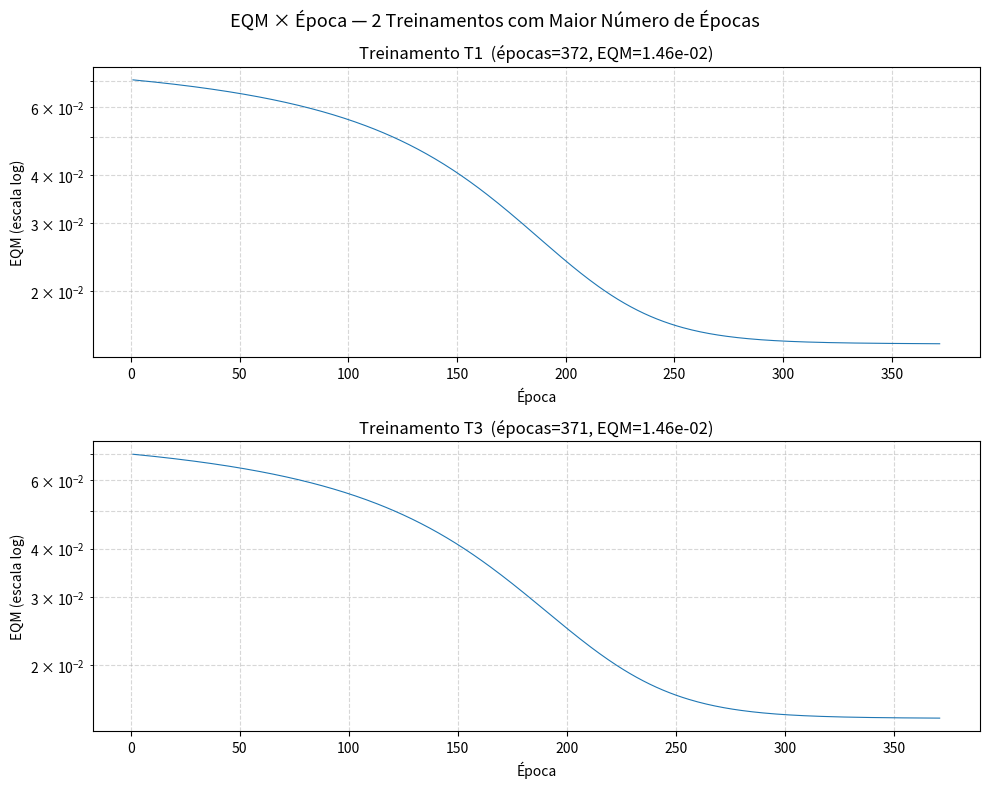

This chart was generated by the following Python code: (Note: this script raises an exception after producing the figure.)
"""
PMC1 - Rede Perceptron Multicamadas para Regressão
Problema: Estimação da energia absorvida em sistema de ressonância magnética
Topologia: 3 entradas -> 5 neurônios ocultos -> 1 saída (3-5-1)
Algoritmo: Backpropagation (Regra Delta Generalizada), aprendizado em lote
"""

import numpy as np
import matplotlib
matplotlib.use('Agg')
import matplotlib.pyplot as plt

# ────────────────────────────── Dados ──────────────────────────────

# 200 amostras de treinamento: x1, x2, x3, d
TRAIN = np.array([
    [0.8799,0.7998,0.3972,0.8399],[0.5700,0.5111,0.2418,0.6258],
    [0.6796,0.4117,0.3370,0.6622],[0.3567,0.2967,0.6037,0.5969],
    [0.3866,0.8390,0.0232,0.5316],[0.0271,0.7788,0.7445,0.6335],
    [0.8174,0.8422,0.3229,0.8068],[0.6027,0.1468,0.3759,0.5342],
    [0.1203,0.3260,0.5419,0.4768],[0.1325,0.2082,0.4934,0.4105],
    [0.6950,1.0000,0.4321,0.8404],[0.0036,0.1940,0.3274,0.2697],
    [0.2650,0.0161,0.5947,0.4125],[0.5849,0.6019,0.4376,0.7464],
    [0.0108,0.3538,0.1810,0.2800],[0.9008,0.7264,0.9184,0.9602],
    [0.0023,0.9659,0.3182,0.4986],[0.1366,0.6357,0.6967,0.6459],
    [0.8621,0.7353,0.2742,0.7718],[0.0682,0.9624,0.4211,0.5764],
    [0.6112,0.6014,0.5254,0.7868],[0.0030,0.7585,0.8928,0.6388],
    [0.7644,0.5964,0.0407,0.6055],[0.6441,0.2097,0.5847,0.6545],
    [0.0803,0.3799,0.6020,0.4991],[0.1908,0.8046,0.5402,0.6665],
    [0.6937,0.3967,0.6055,0.7595],[0.2591,0.0582,0.3978,0.3604],
    [0.4241,0.1850,0.9066,0.6298],[0.3332,0.9303,0.2475,0.6287],
    [0.3625,0.1592,0.9981,0.5948],[0.9259,0.0960,0.1645,0.4716],
    [0.8606,0.6779,0.0033,0.6242],[0.0838,0.5472,0.3758,0.4835],
    [0.0303,0.9191,0.7233,0.6491],[0.9293,0.8319,0.9664,0.9840],
    [0.7268,0.1440,0.9753,0.7096],[0.2888,0.6593,0.4078,0.6328],
    [0.5515,0.1364,0.2894,0.4745],[0.7683,0.0067,0.5546,0.5708],
    [0.6462,0.6761,0.8340,0.8933],[0.3694,0.2212,0.1233,0.3658],
    [0.2706,0.3222,0.9996,0.6310],[0.6282,0.1404,0.8474,0.6733],
    [0.5861,0.6693,0.3818,0.7433],[0.6057,0.9901,0.5141,0.8466],
    [0.5915,0.5588,0.3055,0.6787],[0.8359,0.4145,0.5016,0.7597],
    [0.5497,0.6319,0.8382,0.8521],[0.7072,0.1721,0.3812,0.5772],
    [0.1185,0.5084,0.8376,0.6211],[0.6365,0.5562,0.4965,0.7693],
    [0.4145,0.5797,0.8599,0.7878],[0.2575,0.5358,0.4028,0.5777],
    [0.2026,0.3300,0.3054,0.4261],[0.3385,0.0476,0.5941,0.4625],
    [0.4094,0.1726,0.7803,0.6015],[0.1261,0.6181,0.4927,0.5739],
    [0.1224,0.4662,0.2146,0.4007],[0.6793,0.6774,1.0000,0.9141],
    [0.8176,0.0358,0.2506,0.4707],[0.6937,0.6685,0.5075,0.8220],
    [0.2404,0.5411,0.8754,0.6980],[0.6553,0.2609,0.1188,0.4851],
    [0.8886,0.0288,0.2604,0.4802],[0.3974,0.5275,0.6457,0.7215],
    [0.2108,0.4910,0.5432,0.5913],[0.8675,0.5571,0.1849,0.6805],
    [0.5693,0.0242,0.9293,0.6033],[0.8439,0.4631,0.6345,0.8226],
    [0.3644,0.2948,0.3937,0.5240],[0.2014,0.6326,0.9782,0.7143],
    [0.4039,0.0645,0.4629,0.4547],[0.7137,0.0670,0.2359,0.4602],
    [0.4277,0.9555,0.0000,0.5477],[0.0259,0.7634,0.2889,0.4738],
    [0.1871,0.7682,0.9697,0.7397],[0.3216,0.5420,0.0677,0.4526],
    [0.2524,0.7688,0.9523,0.7711],[0.3621,0.5295,0.2521,0.5571],
    [0.2942,0.1625,0.2745,0.3759],[0.8180,0.0023,0.1439,0.4018],
    [0.8429,0.1704,0.5251,0.6563],[0.9612,0.6898,0.6630,0.9128],
    [0.1009,0.4190,0.0826,0.3055],[0.7071,0.7704,0.8328,0.9298],
    [0.3371,0.7819,0.0959,0.5377],[0.1555,0.5599,0.9221,0.6663],
    [0.7318,0.1877,0.3311,0.5689],[0.1665,0.7449,0.0997,0.4508],
    [0.8762,0.2498,0.9167,0.7829],[0.9885,0.6229,0.2085,0.7200],
    [0.0461,0.7745,0.5632,0.5949],[0.3209,0.6229,0.5233,0.6810],
    [0.9189,0.5930,0.7288,0.8989],[0.0382,0.5515,0.8818,0.5999],
    [0.3726,0.9988,0.3814,0.7086],[0.4211,0.2668,0.3307,0.5080],
    [0.2378,0.0817,0.3574,0.3452],[0.9893,0.7637,0.2526,0.7755],
    [0.8203,0.0682,0.4260,0.5643],[0.6226,0.2146,0.1021,0.4452],
    [0.4589,0.3147,0.2236,0.4962],[0.3471,0.8889,0.1564,0.5875],
    [0.5762,0.8292,0.4116,0.7853],[0.9053,0.6245,0.5264,0.8506],
    [0.2860,0.0793,0.0549,0.2224],[0.9567,0.3034,0.4425,0.6993],
    [0.5170,0.9266,0.1565,0.6594],[0.8149,0.0396,0.6227,0.6165],
    [0.3710,0.3554,0.5633,0.6171],[0.8702,0.3185,0.2762,0.6287],
    [0.1016,0.6382,0.3173,0.4957],[0.3890,0.2369,0.0083,0.3235],
    [0.2702,0.8617,0.1218,0.5319],[0.7473,0.6507,0.5582,0.8464],
    [0.9108,0.2139,0.4641,0.6625],[0.4343,0.6028,0.1344,0.5546],
    [0.6847,0.4062,0.9318,0.8204],[0.8657,0.9448,0.9900,0.9904],
    [0.4011,0.4138,0.8715,0.7222],[0.5949,0.2600,0.0810,0.4480],
    [0.1845,0.7906,0.9725,0.7425],[0.3438,0.6725,0.9821,0.7926],
    [0.8398,0.1360,0.9119,0.7222],[0.2245,0.0971,0.6136,0.4402],
    [0.3742,0.9668,0.8194,0.8371],[0.9572,0.9836,0.3793,0.8556],
    [0.7496,0.0410,0.1360,0.4059],[0.9123,0.3510,0.0682,0.5455],
    [0.6954,0.5500,0.6801,0.8388],[0.5252,0.6529,0.5729,0.7893],
    [0.3156,0.3851,0.5983,0.6161],[0.1460,0.1637,0.0249,0.1813],
    [0.7780,0.4491,0.4614,0.7498],[0.5959,0.8647,0.8601,0.9176],
    [0.2204,0.1785,0.4607,0.4276],[0.7355,0.8264,0.7015,0.9214],
    [0.9931,0.6727,0.3139,0.7829],[0.9123,0.0000,0.1106,0.3944],
    [0.2858,0.9688,0.2262,0.5988],[0.7931,0.8993,0.9028,0.9728],
    [0.7841,0.0778,0.9012,0.6832],[0.1380,0.5881,0.2367,0.4622],
    [0.6345,0.5165,0.7139,0.8191],[0.2453,0.5888,0.1559,0.4765],
    [0.1174,0.5436,0.3657,0.4953],[0.3667,0.3228,0.6952,0.6376],
    [0.9532,0.6949,0.4451,0.8426],[0.7954,0.8346,0.0449,0.6676],
    [0.1427,0.0480,0.6267,0.3780],[0.1516,0.9824,0.0827,0.4627],
    [0.4868,0.6223,0.7462,0.8116],[0.3408,0.5115,0.0783,0.4559],
    [0.8146,0.6378,0.5837,0.8628],[0.2820,0.5409,0.7256,0.6939],
    [0.5716,0.2958,0.5477,0.6619],[0.9323,0.0229,0.4797,0.5731],
    [0.2907,0.7245,0.5165,0.6911],[0.0068,0.0545,0.0861,0.0851],
    [0.2636,0.9885,0.2175,0.5847],[0.0350,0.3653,0.7801,0.5117],
    [0.9670,0.3031,0.7127,0.7836],[0.0000,0.7763,0.8735,0.6388],
    [0.4395,0.0501,0.9761,0.5712],[0.9359,0.0366,0.9514,0.6826],
    [0.0173,0.9548,0.4289,0.5527],[0.6112,0.9070,0.6286,0.8803],
    [0.2010,0.9573,0.6791,0.7283],[0.8914,0.9144,0.2641,0.7966],
    [0.0061,0.0802,0.8621,0.3711],[0.2212,0.4664,0.3821,0.5260],
    [0.2401,0.6964,0.0751,0.4637],[0.7881,0.9833,0.3038,0.8049],
    [0.2435,0.0794,0.5551,0.4223],[0.2752,0.8414,0.2797,0.6079],
    [0.7616,0.4698,0.5337,0.7809],[0.3395,0.0022,0.0087,0.1836],
    [0.7849,0.9981,0.4449,0.8641],[0.8312,0.0961,0.2129,0.4857],
    [0.9763,0.1102,0.6227,0.6667],[0.8597,0.3284,0.6932,0.7829],
    [0.9295,0.3275,0.7536,0.8016],[0.2435,0.2163,0.7625,0.5449],
    [0.9281,0.8356,0.5285,0.8991],[0.8313,0.7566,0.6192,0.9047],
    [0.1712,0.0545,0.5033,0.3561],[0.0609,0.1702,0.4306,0.3310],
    [0.5899,0.9408,0.0369,0.6245],[0.7858,0.5115,0.0916,0.6066],
    [1.0000,0.1653,0.7103,0.7172],[0.2007,0.1163,0.3431,0.3385],
    [0.2306,0.0330,0.0293,0.1590],[0.8477,0.6378,0.4623,0.8254],
    [0.9677,0.7895,0.9467,0.9782],[0.0339,0.4669,0.1526,0.3250],
    [0.0080,0.8988,0.4201,0.5404],[0.9955,0.8897,0.6175,0.9360],
    [0.7408,0.5351,0.2732,0.6949],[0.6843,0.3737,0.1562,0.5625],
])

X_TRAIN = TRAIN[:, :3]
D_TRAIN = TRAIN[:, 3]

# 20 amostras de teste: x1, x2, x3, d
TEST = np.array([
    [0.0611,0.2860,0.7464,0.4831],[0.5102,0.7464,0.0860,0.5965],
    [0.0004,0.6916,0.5006,0.5318],[0.9430,0.4476,0.2648,0.6843],
    [0.1399,0.1610,0.2477,0.2872],[0.6423,0.3229,0.8567,0.7663],
    [0.6492,0.0007,0.6422,0.5666],[0.1818,0.5078,0.9046,0.6601],
    [0.7382,0.2647,0.1916,0.5427],[0.3879,0.1307,0.8656,0.5836],
    [0.1903,0.6523,0.7820,0.6950],[0.8401,0.4490,0.2719,0.6790],
    [0.0029,0.3264,0.2476,0.2956],[0.7088,0.9342,0.2763,0.7742],
    [0.1283,0.1882,0.7253,0.4662],[0.8882,0.3077,0.8931,0.8093],
    [0.2225,0.9182,0.7820,0.7581],[0.1957,0.8423,0.3085,0.5826],
    [0.9991,0.5914,0.3933,0.7938],[0.2299,0.1524,0.7353,0.5012],
])

X_TEST = TEST[:, :3]
D_TEST = TEST[:, 3]

# ─────────────────────── Parâmetros da rede ────────────────────────
N_IN   = 3
N_H1   = 5
N_OUT  = 1
ETA    = 0.1
EPS    = 1e-6
MAX_EP = 500_000

# ─────────────────────── Funções auxiliares ────────────────────────

def sigmoid(x):
    return 1.0 / (1.0 + np.exp(-np.clip(x, -500, 500)))

def forward(X, W1, W2):
    N = X.shape[0]
    Xb  = np.hstack([X,  np.ones((N, 1))])          # (N, 4)
    a1  = sigmoid(Xb @ W1.T)                          # (N, 5)
    a1b = np.hstack([a1, np.ones((N, 1))])            # (N, 6)
    a2  = sigmoid(a1b @ W2.T)                         # (N, 1)
    return Xb, a1, a1b, a2

def eqm(d, y):
    e = d.reshape(-1, 1) - y
    return float(np.sum(e**2) / (2 * len(d)))

def treinar(seed):
    np.random.seed(seed)
    W1 = np.random.uniform(0, 1, (N_H1, N_IN + 1))
    W2 = np.random.uniform(0, 1, (N_OUT, N_H1 + 1))
    N  = X_TRAIN.shape[0]

    historico = []
    eqm_ant   = float('inf')

    for ep in range(1, MAX_EP + 1):
        Xb, a1, a1b, a2 = forward(X_TRAIN, W1, W2)
        e      = D_TRAIN.reshape(-1, 1) - a2
        delta2 = e * a2 * (1 - a2)                          # (N,1)
        delta1 = (delta2 @ W2[:, :-1]) * a1 * (1 - a1)     # (N,5)
        W2 += (ETA / N) * (delta2.T @ a1b)
        W1 += (ETA / N) * (delta1.T @ Xb)

        val = eqm(D_TRAIN, forward(X_TRAIN, W1, W2)[3])
        historico.append(val)

        if abs(eqm_ant - val) < EPS:
            return W1, W2, val, ep, historico
        eqm_ant = val

    return W1, W2, historico[-1], MAX_EP, historico

def predizer(X, W1, W2):
    return forward(X, W1, W2)[3].flatten()

# ─────────────────────── 5 Treinamentos ────────────────────────────
SEEDS = [0, 42, 123, 777, 2024]
resultados = []

print("=" * 55)
print(f"{'Treinamento':<12} {'EQM Final':<18} {'Épocas'}")
print("=" * 55)
for i, s in enumerate(SEEDS):
    W1, W2, val, ep, hist = treinar(s)
    resultados.append({"W1": W1, "W2": W2, "eqm": val, "epocas": ep, "hist": hist})
    print(f"  T{i+1:<10} {val:<18.8f} {ep}")
print("=" * 55)

# ─────── Gráficos EQM dos 2 treinamentos com mais épocas ────────
ord_epocas = sorted(range(5), key=lambda i: resultados[i]["epocas"], reverse=True)
top2 = ord_epocas[:2]

fig, axes = plt.subplots(2, 1, figsize=(10, 8))
fig.suptitle("EQM × Época — 2 Treinamentos com Maior Número de Épocas", fontsize=13)
for ax, idx in zip(axes, top2):
    hist = resultados[idx]["hist"]
    ax.semilogy(range(1, len(hist)+1), hist, linewidth=0.8)
    ax.set_title(f"Treinamento T{idx+1}  (épocas={resultados[idx]['epocas']}, "
                 f"EQM={resultados[idx]['eqm']:.2e})")
    ax.set_xlabel("Época")
    ax.set_ylabel("EQM (escala log)")
    ax.grid(True, which="both", linestyle="--", alpha=0.5)
plt.tight_layout()
plt.savefig("e1/graficos_eqm.png", dpi=150)
plt.close()
print("\nGráfico salvo em e1/graficos_eqm.png")

# ─────────────────── Validação no conjunto de teste ────────────────
print("\n" + "=" * 75)
print(f"{'Trein.':<8} {'ERM (%)':<14} {'Variância (%²)'}")
print("=" * 75)
erms, vars_ = [], []
for i, r in enumerate(resultados):
    y = predizer(X_TEST, r["W1"], r["W2"])
    erros_rel = np.abs((D_TEST - y) / D_TEST) * 100
    erm  = float(np.mean(erros_rel))
    var  = float(np.var(erros_rel))
    erms.append(erm)
    vars_.append(var)
    print(f"  T{i+1:<6} {erm:<14.4f} {var:.4f}")
print("=" * 75)

melhor = int(np.argmin(erms))
print(f"\nMelhor generalização: T{melhor+1}  (ERM={erms[melhor]:.4f}%, Var={vars_[melhor]:.4f}%²)")
